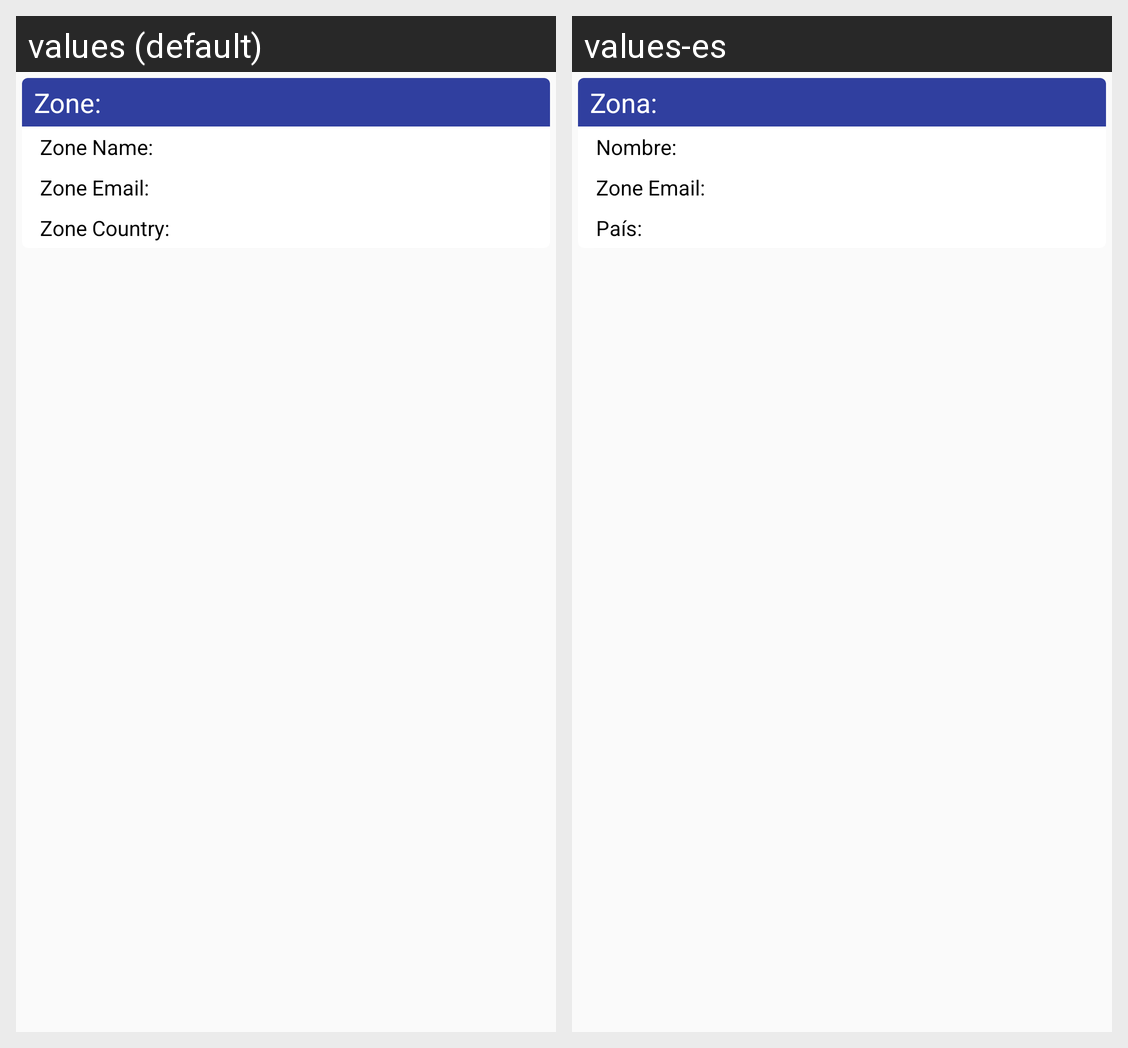

This grid shows one Android layout under two languages. Give, for every string resource on the screen, its name, the default text and each shown locale's text.
Android screen res/layout/zone_card_layout.xml rendered under 2 locales, left to right: values (default), values-es. Device: Nexus 5 (rendered at 1080×1920; each locale shown at half size, 540×960, under a caption strip naming it); theme AppTheme.
Strings drawn on this screen, with the default value and each locale's value (text and hints the layout hard-codes, and strings that could not be matched under every locale, appear in the picture but are not listed):

zone
  values: Zone:
  values-es: Zona:

zone_name
  values: Zone Name:
  values-es: Nombre:

zone_email
  values: Zone Email:
  values-es: Zone Email:

zone_country
  values: Zone Country:
  values-es: País:
